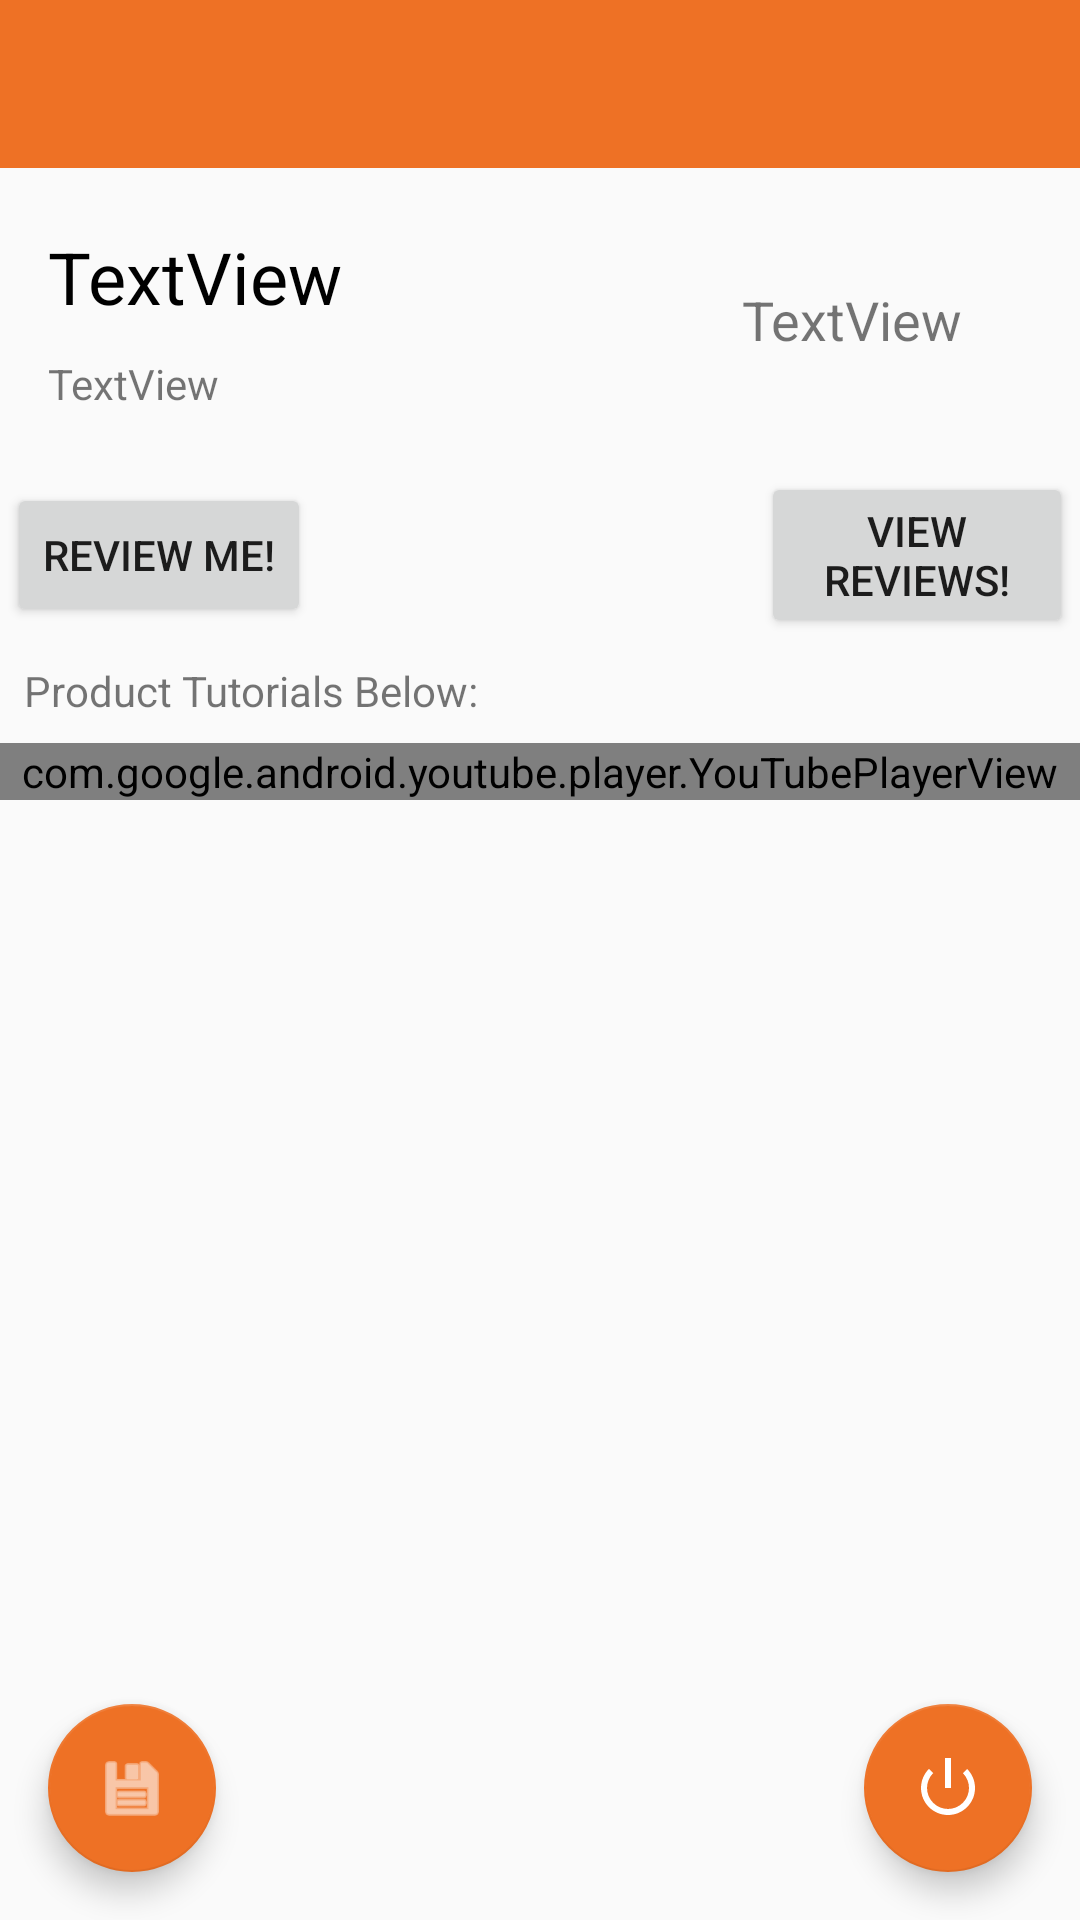

Produce the Android XML layout that renders to this screen, including the resource entries it uses.
<!-- AndroidManifest.xml: application theme AppTheme -->
<!-- res/layout/activity_selected_product_page.xml -->
<?xml version="1.0" encoding="utf-8"?>
<android.support.design.widget.CoordinatorLayout xmlns:android="http://schemas.android.com/apk/res/android"
    xmlns:app="http://schemas.android.com/apk/res-auto"
    xmlns:tools="http://schemas.android.com/tools"
    android:layout_width="match_parent"
    android:layout_height="match_parent"
    android:animateLayoutChanges="true"
    tools:context="edu.gatech.teamnull.thdhackathon2017.SelectedProductPage">

    <android.support.design.widget.FloatingActionButton
        android:id="@+id/save"
        android:layout_width="wrap_content"
        android:layout_height="wrap_content"
        android:layout_gravity="bottom|start"
        android:layout_margin="@dimen/fab_margin"
        android:tint="@android:color/white"
        app:backgroundTint="@color/colorPrimary"
        app:rippleColor="@color/colorPrimary"
        app:srcCompat="@android:drawable/ic_menu_save" />

    <android.support.design.widget.FloatingActionButton
        android:id="@+id/fab"
        android:layout_width="wrap_content"
        android:layout_height="wrap_content"
        android:layout_gravity="bottom|end"
        android:layout_margin="@dimen/fab_margin"
        android:tint="@android:color/white"
        app:backgroundTint="@color/colorPrimary"
        app:rippleColor="@color/colorPrimary"
        app:srcCompat="@android:drawable/ic_lock_power_off" />

    <LinearLayout
        android:layout_width="match_parent"
        android:layout_height="wrap_content"
        android:orientation="vertical">

        <android.support.design.widget.AppBarLayout
            android:layout_width="match_parent"
            android:layout_height="wrap_content"
            android:theme="@style/AppTheme.AppBarOverlay">

            <Toolbar
                android:id="@+id/toolbar"
                android:layout_width="match_parent"
                android:layout_height="?attr/actionBarSize"
                android:background="?attr/colorPrimary"
                app:popupTheme="@style/AppTheme.PopupOverlay" />

        </android.support.design.widget.AppBarLayout>


        <TableLayout
            android:id="@+id/infoHolder"
            android:layout_width="match_parent"
            android:layout_height="wrap_content"
            android:background="@color/common_google_signin_btn_text_light_disabled">

            <TableRow
                android:layout_width="match_parent"
                android:layout_height="wrap_content">

                <LinearLayout
                    android:id="@+id/productInfo"
                    android:layout_width="match_parent"
                    android:layout_height="wrap_content"
                    android:layout_marginRight="@dimen/text_margin"
                    android:layout_toRightOf="@+id/title_holder"
                    android:layout_weight="1"
                    android:orientation="vertical">

                <TextView
                    android:id="@+id/product_title_label"
                    style="@style/Base.TextAppearance.AppCompat.Headline"
                    android:layout_width="match_parent"
                    android:layout_height="wrap_content"
                    android:layout_marginLeft="@dimen/text_margin"
                    android:layout_marginTop="20dp"
                    android:layout_marginBottom="10dp"
                    android:layout_weight="1"
                    android:text="TextView"
                    android:textColor="@android:color/background_dark" />

                    <TextView
                        android:id="@+id/product_sku_label"
                        android:layout_width="match_parent"
                        android:layout_height="wrap_content"
                        android:layout_weight="1"
                        android:gravity="left"
                        android:text="TextView"
                        android:layout_marginBottom="20dp"
                        android:layout_marginLeft="16dp"
                        />

                </LinearLayout>


                <TextView
                    android:id="@+id/product_price_label"
                    android:layout_width="match_parent"
                    android:layout_height="match_parent"
                    android:layout_weight="1"
                    android:gravity="center"
                    android:text="TextView"
                    android:textSize="18sp" />




            </TableRow>

        </TableLayout>

        <LinearLayout
            android:layout_width="match_parent"
            android:layout_height="match_parent"
            android:orientation="horizontal"
            android:gravity="center"
            android:weightSum="1">
                <Button
                    android:id="@+id/reviewButton"
                    android:layout_width="wrap_content"
                    android:layout_height="wrap_content"
                    android:layout_centerVertical="true"
                    android:text="Review Me!"
                    android:layout_marginLeft="16dp"
                    android:layout_marginRight="75dp"/>
                <Button
                    android:id="@+id/viewReviews"
                    android:layout_width="wrap_content"
                    android:layout_height="wrap_content"
                    android:layout_centerVertical="true"
                    android:text="View Reviews!"
                    android:layout_marginRight="16dp"
                    android:layout_marginLeft="75dp"
                    android:layout_weight="0.41" />

        </LinearLayout>

        <TextView
            android:layout_width="match_parent"
            android:layout_height="wrap_content"
            android:layout_margin="8dp"
            android:text="Product Tutorials Below:"
            android:id="@+id/tutorials"/>

        <com.google.android.youtube.player.YouTubePlayerView
            android:id="@+id/youtube_view"
            android:layout_width="match_parent"
            android:layout_height="wrap_content" />

        <ListView
            android:id="@+id/videoList"
            android:layout_width="match_parent"
            android:layout_height="match_parent" />

    </LinearLayout>
</android.support.design.widget.CoordinatorLayout>
<!-- resources referenced by this layout -->
<resources>
  <color name="colorPrimary">#ee7125</color>
  <dimen name="fab_margin">16dp</dimen>
  <dimen name="text_margin">16dp</dimen>
  <style name="AppTheme.AppBarOverlay" parent="ThemeOverlay.AppCompat.Dark.ActionBar" />
  <style name="AppTheme.PopupOverlay" parent="ThemeOverlay.AppCompat.Light" />
  <style name="AppTheme" parent="Theme.AppCompat.Light.DarkActionBar">
          
          <item name="colorPrimary">@color/colorPrimary</item>
          <item name="colorPrimaryDark">@color/colorPrimaryDark</item>
          <item name="colorAccent">@android:color/darker_gray</item>
          <item name="windowActionBar">false</item>
          <item name="windowNoTitle">true</item>
      </style>
  <color name="colorPrimaryDark">#000000</color>
</resources>
